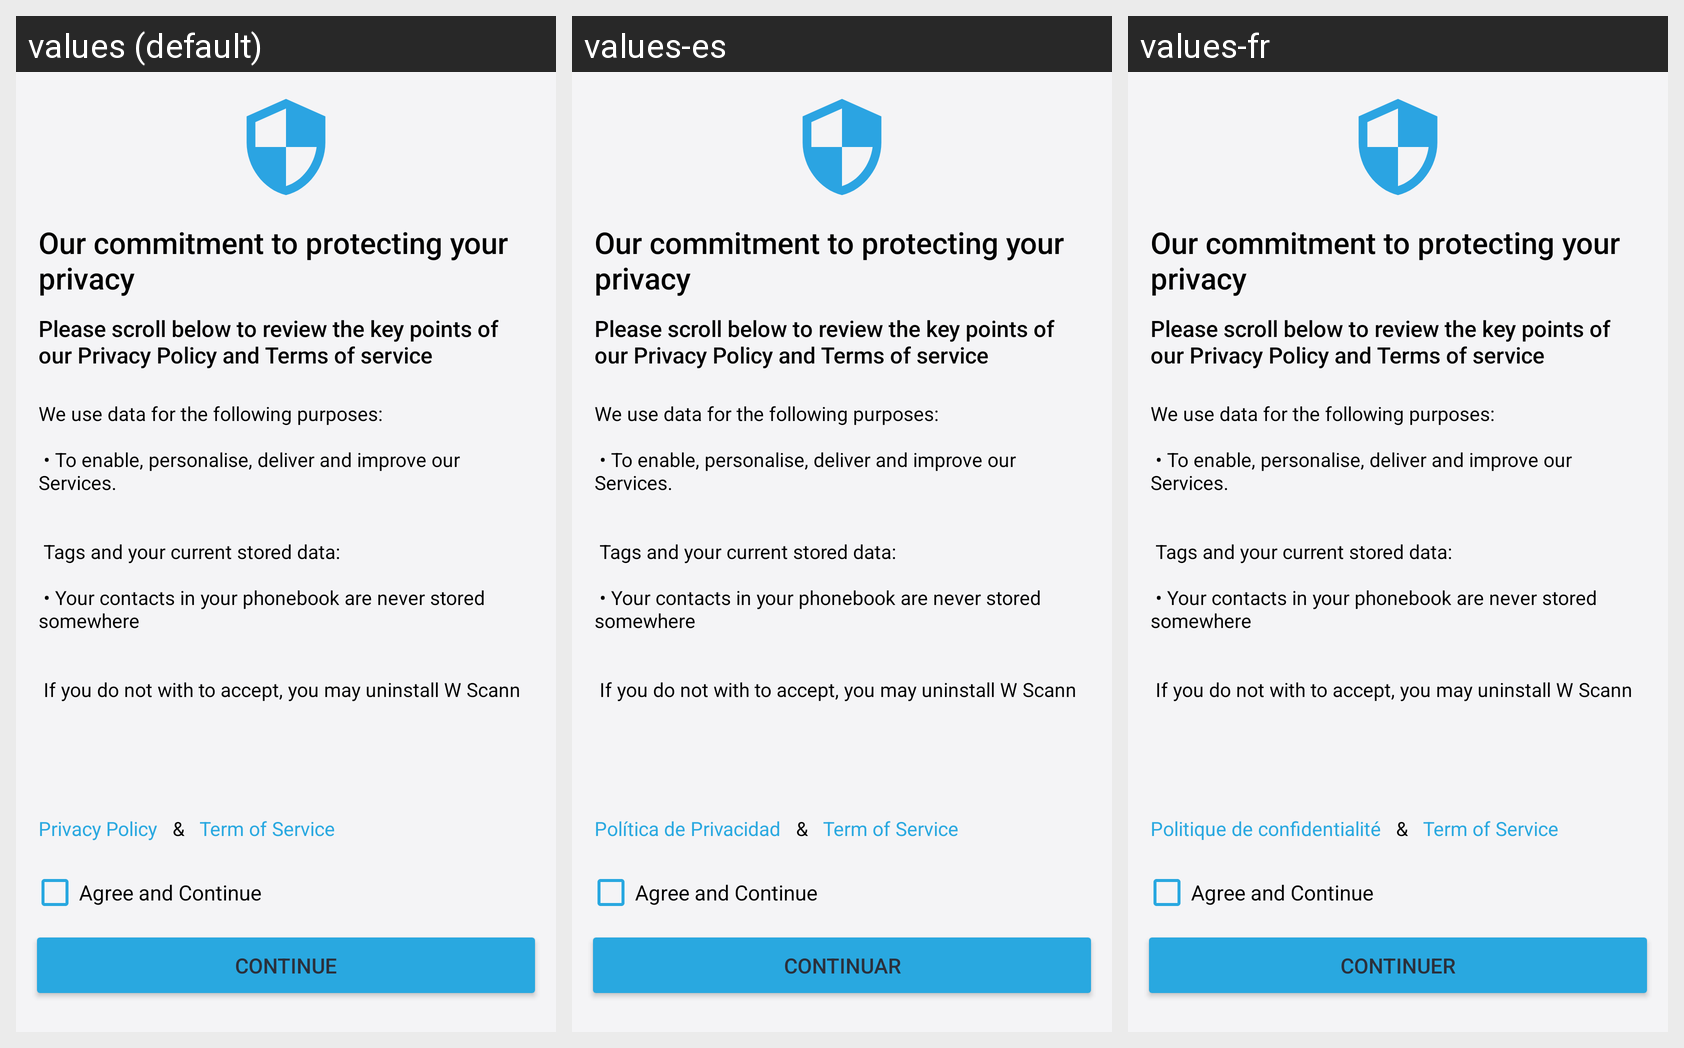

Locale-by-locale string values for the Android screen shown in this grid:
Android screen res/layout/fragment_commitment.xml rendered under 3 locales, left to right: values (default), values-es, values-fr. Device: Nexus 5 (rendered at 1080×1920; each locale shown at half size, 540×960, under a caption strip naming it); theme AppThemeWhite.
Other locales in the repository, not shown: values-bs, values-de, values-hi, values-it, values-ja, values-pt-rBR, values-ru, values-tr-rTR, values-zh.
Strings drawn on this screen, with the default value and each locale's value (text and hints the layout hard-codes, and strings that could not be matched under every locale, appear in the picture but are not listed):

our_commitment_to_protecting_your_privacy
  values: Our commitment to protecting your privacy
  values-es: Our commitment to protecting your privacy  [not translated; the default value is used]
  values-fr: Our commitment to protecting your privacy  [not translated; the default value is used]

please_scroll_below
  values: Please scroll below to review the key points of our Privacy Policy and Terms of service
  values-es: Please scroll below to review the key points of our Privacy Policy and Terms of service  [not translated; the default value is used]
  values-fr: Please scroll below to review the key points of our Privacy Policy and Terms of service  [not translated; the default value is used]

we_use_data_for_the_following_purposes
  values: We use data for the following purposes:
      
       • To enable, personalise, deliver and improve our Services.
      
      
       Tags and your current stored data:
      
       • Your contacts in your phonebook are never stored somewhere
      
      
       If you do not with to accept, you may uninstall W Scann
  values-es: We use data for the following purposes:
      
       • To enable, personalise, deliver and improve our Services.
      
      
       Tags and your current stored data:
      
       • Your contacts in your phonebook are never stored somewhere
      
      
       If you do not with to accept, you may uninstall W Scann  [not translated; the default value is used]
  values-fr: We use data for the following purposes:
      
       • To enable, personalise, deliver and improve our Services.
      
      
       Tags and your current stored data:
      
       • Your contacts in your phonebook are never stored somewhere
      
      
       If you do not with to accept, you may uninstall W Scann  [not translated; the default value is used]

privacy_policy
  values: Privacy Policy
  values-es: Política de Privacidad
  values-fr: Politique de confidentialité

amp
  values: &
  values-es: &  [not translated; the default value is used]
  values-fr: &  [not translated; the default value is used]

term_of_service
  values: Term of Service
  values-es: Term of Service  [not translated; the default value is used]
  values-fr: Term of Service  [not translated; the default value is used]

agree_and_continue
  values: Agree and Continue
  values-es: Agree and Continue  [not translated; the default value is used]
  values-fr: Agree and Continue  [not translated; the default value is used]

continue_text
  values: Continue
  values-es: Continuar
  values-fr: Continuer
